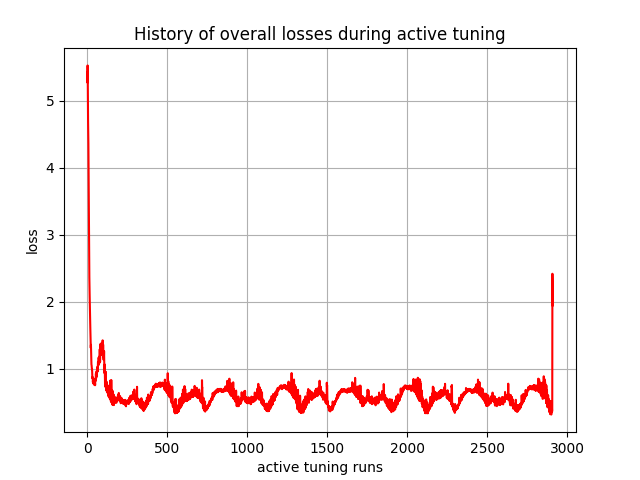

Source data for this figure (header and first rows):
, 0
0, 5.416
1, 5.268
2, 5.524
3, 5.353
4, 4.971
5, 4.698
6, 4.515
7, 4.353
8, 3.984
9, 3.627
10, 3.201
11, 2.83
12, 2.467
13, 2.364
14, 2.257
15, 2.076
16, 1.938
17, 1.797
18, 1.659
19, 1.611
20, 1.492
21, 1.343
22, 1.312
23, 1.357
24, 1.246
25, 1.136
26, 1.065
27, 1.053
28, 1.01
29, 0.9934
30, 0.997
31, 0.9091
32, 0.8589
33, 0.8769
34, 0.8746
35, 0.7998
36, 0.8243
37, 0.8388
38, 0.7795
39, 0.8386
40, 0.7835
41, 0.8085
42, 0.7838
43, 0.8017
44, 0.7607
45, 0.7573
46, 0.7839
47, 0.848
48, 0.8074
49, 0.7551
50, 0.8536
51, 0.8573
52, 0.827
53, 0.8206
54, 0.9292
55, 0.8613
56, 0.8655
57, 0.9423
58, 0.9593
59, 0.8858
... 2,850 more rows
